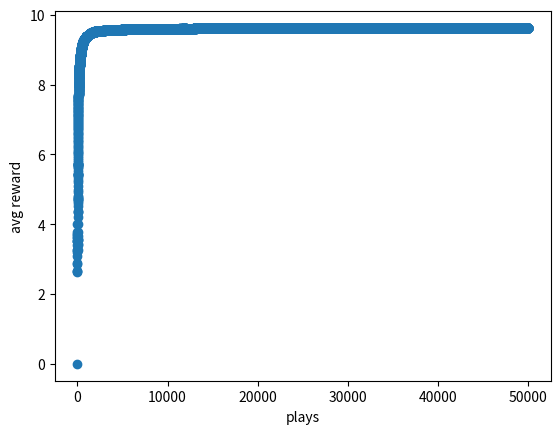

The script that saved this image:
import numpy as np
import random
import matplotlib.pyplot as plt

# 주어진 확률에 따른 0 ~ 10점 사이의 기대보상 획득
def get_reward(prob: float) -> int:
    reward = 0
    for i in range(10):
        if random.random() < prob:
            reward += 1
    return reward

# 새로운 action 과 reward를 획득했을시 기존의 간이 q-table update
def update_arm(arms: list, action: int, r: int) -> list:
    arms[action, 1] = (arms[action, 0] * arms[action, 1] + r) / (arms[action, 0] + 1)
    arms[action, 0] += 1
    return arms

# greedy 방법을 통한 최대의 기대보상을 갖는 action (0~9 슬롯) 을 return
def get_best_arm(arms: list) -> int:
    return np.argmax(arms[:, 1], axis=0)

# subplot 생성
plt.subplots(1, 1)
plt.xlabel('plays')
plt.ylabel('avg reward')

# 필요변수들 선언
n = 10 # 슬롯머신의 머신 개수
arms = np.zeros((n, 2)) # 0열 - 당긴 횟수, 1열 - 갱신되는 평균
probs = np.random.rand(n) # 각 레버의 보상확률 초기화
eps = 0.001 # 최소의 탐험율 계수 eps
epochs = 50000 # 레버를 돌릴 횟수
rewards = [0]

for i in range(epochs):
    # epsilon greedy 를 통한 action 선택
    # epsilon 을 점차적으로 줄여나감 / exploration, exploitation 비중 변화
    if random.random() > max(eps, (epochs-epochs*(1/100)*i) / epochs):
        choice = get_best_arm(arms)
    else:
        choice = np.random.randint(n)
    # 선택된 action 을 통해 q-table update
    r = get_reward(probs[choice])
    arms = update_arm(arms, choice, r)
    # 즉각적인 reward 들의 평균 추세
    rewards.append(((i+1)*rewards[-1] + r) / (i+2))

# 수렴하는지 확인
print(max(probs)*10*(1-eps))
print(rewards[-1])
# 즉각적인 reward 들의 평균 추세의 시각화
plt.scatter(np.arange(len(rewards)), rewards)
plt.show()
